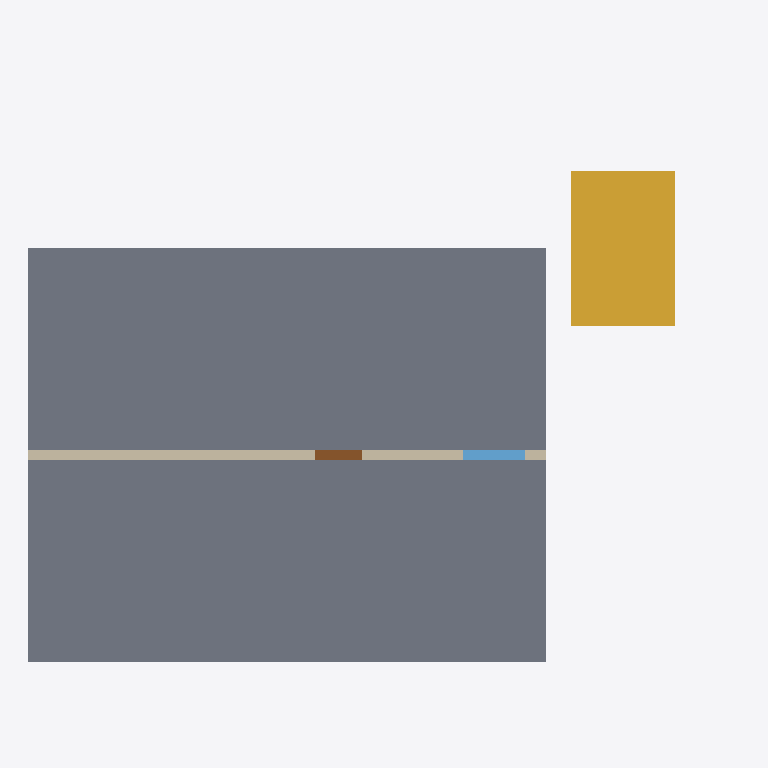
Plan cut of the same IFC building model at storey '1F' (level 0.00 m, cut at 1.40 m), seen from above with north up, elements coloured by IFC class (only those large enough to see are counted): 1 slab (grey), 1 stair flight (yellow), 1 wall (beige), 1 window (light blue), 1 door (brown). Cut surfaces are drawn darker.
Extent 13.8 m × 10.8 m × 5.5 m (x, y, z). Storeys (1): 1F at 0.00 m. Elements (7): 1 IfcDoor, 1 IfcDuctSegment, 1 IfcRoof, 1 IfcSlab, 1 IfcStairFlight, 1 IfcWall, 1 IfcWindow.

HEADER;
FILE_DESCRIPTION(('ViewDefinition [ReferenceView_V1.2]','HBR-HIFC Canonical Mapping Smoke Test v1.0'),'2;1');
FILE_NAME('HBR_HIFC_全映射结构验证_v1.0.ifc','2026-08-07T18:00:00+08:00',('ArchitectureWorld'),('ArchitectureWorld'),'HBR IFC4 Writer Prototype 1.0.0','BIMBaoGui','');
FILE_SCHEMA(('IFC4'));
ENDSEC;
DATA;
#25=IFCPROJECT('1EPDAcLaXIphmoTySWET78',#5,'HBR-HIFC全映射验证项目','验证Entity-Pset-Property-Type标准挂接结构','HBR_PLANNING_SUBMISSION','HBR-HIFC Canonical Mapping Smoke Test','规划报建',(#14),#10);
#26=IFCSITE('3P9A3Gbn1Nfhe$$6UzF32F',#5,'SITE-001','HBR全映射验证场地',$,#18,$,'验证场地',.ELEMENT.,$,$,25.8,'LAND-001',$);
#27=IFCBUILDING('0VqYRB1VvGYuLFEVlQRkWv',#5,'1#验证建筑','HBR全映射验证建筑',$,#21,$,'1#验证建筑',.ELEMENT.,0.0,25.8,$);
#28=IFCBUILDINGSTOREY('3p_SMhV95QSuywhnp4gunH',#5,'1F','首层',$,#24,$,'首层',.ELEMENT.,0.0);
#80=IFCSLAB('3lm1A2HnjGde0XRtdTot$e',#5,'SLAB-001','验证结构板及板类属性宿主',$,#70,#79,'S-001',.FLOOR.);
#119=IFCSTAIRFLIGHT('0y$bt1nNrHCPVHY_z$etBE',#5,'STAIR-001','验证楼梯段',$,#109,#118,'ST-001',$,$,$,$,.NOTDEFINED.);
#67=IFCWALL('163FYN7gHPVhzGjOOPjwyw',#5,'WALL-001','验证墙体',$,#57,#66,'W-001',.NOTDEFINED.);
#106=IFCWINDOW('2tDw4MxwzT4gScKb9_H7R9',#5,'WINDOW-001','验证窗',$,#96,#105,'WIN-001',1500.0,1200.0,.WINDOW.,.NOTDEFINED.,$);
#132=IFCDOOR('04mUaugRvOQA9jlKEUo2DN',#5,'DOOR-001','验证门',$,#122,#131,'D-001',2100.0,900.0,.DOOR.,.NOTDEFINED.,$);
ENDSEC;
